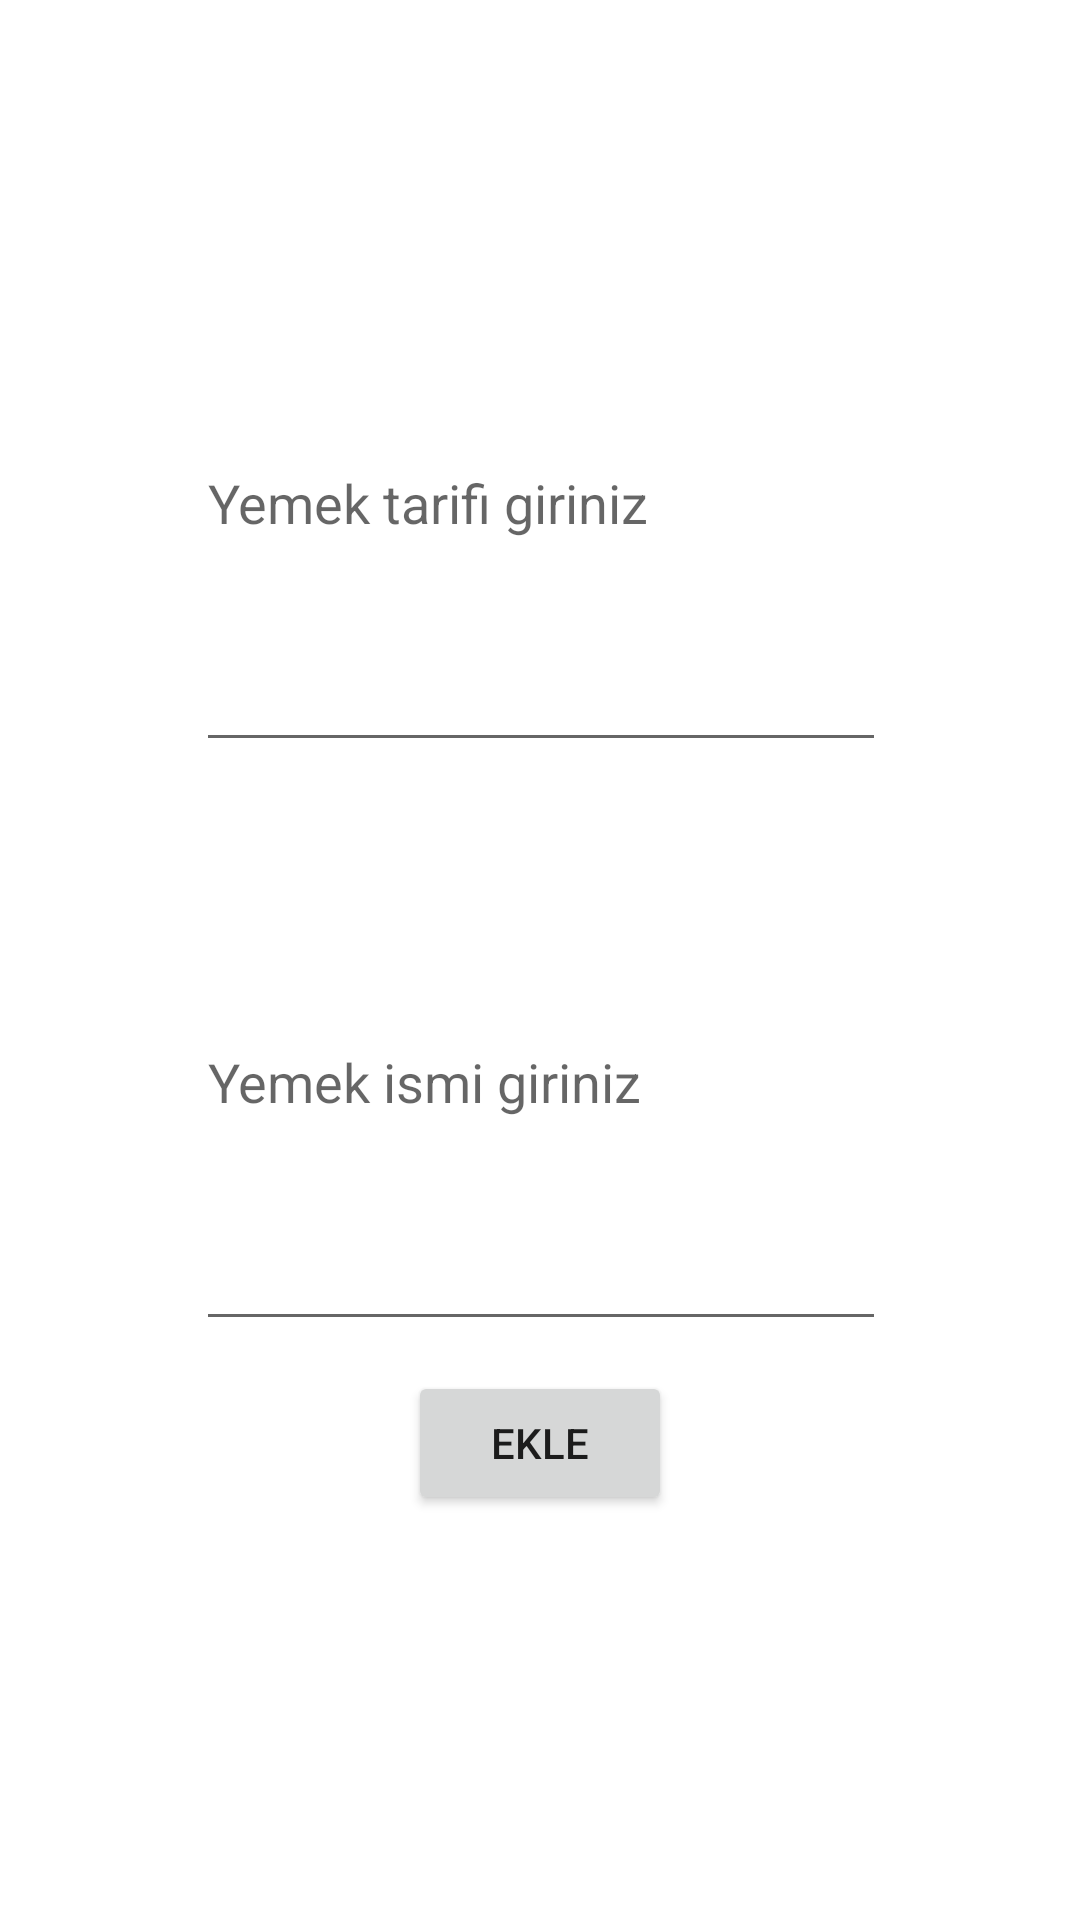

This screen was rendered from an Android layout file. Write that file and the resources it references.
<!-- AndroidManifest.xml: application theme Theme.YemekTarifleriSqlite -->
<!-- res/layout/fragment_tarif.xml -->
<?xml version="1.0" encoding="utf-8"?>
<androidx.constraintlayout.widget.ConstraintLayout xmlns:android="http://schemas.android.com/apk/res/android"
    xmlns:app="http://schemas.android.com/apk/res-auto"
    xmlns:tools="http://schemas.android.com/tools"
    android:layout_width="match_parent"
    android:layout_height="match_parent"
    tools:context=".TarifFragment">


    <EditText
        android:id="@+id/yemekIsmiText"
        android:layout_width="230dp"
        android:layout_height="0dp"
        android:layout_marginBottom="10dp"
        android:ems="10"
        android:hint="Yemek ismi giriniz"
        android:inputType="textPersonName"
        android:textColor="#7131E3"
        app:layout_constraintBottom_toTopOf="@+id/Save"
        app:layout_constraintEnd_toEndOf="parent"
        app:layout_constraintHorizontal_bias="0.502"
        app:layout_constraintStart_toStartOf="parent"
        app:layout_constraintTop_toBottomOf="@+id/yemekTarifiText" />

    <ImageView
        android:id="@+id/imageView"
        android:layout_width="wrap_content"
        android:layout_height="wrap_content"
        android:layout_marginTop="48dp"
        android:layout_marginBottom="30dp"
        android:onClick="gorselSec"
        android:src="@drawable/download"
        app:layout_constraintBottom_toTopOf="@+id/yemekTarifiText"
        app:layout_constraintStart_toStartOf="@+id/yemekTarifiText"
        app:layout_constraintTop_toTopOf="parent"
        />

    <EditText
        android:id="@+id/yemekTarifiText"
        android:layout_width="0dp"
        android:layout_height="0dp"
        android:layout_marginBottom="17dp"
        android:ems="10"
        android:hint="Yemek tarifi giriniz"
        android:inputType="textPersonName"
        android:textColor="#7131E3"
        app:layout_constraintBottom_toTopOf="@+id/yemekIsmiText"
        app:layout_constraintEnd_toEndOf="@+id/yemekIsmiText"
        app:layout_constraintStart_toStartOf="@+id/yemekIsmiText"
        app:layout_constraintTop_toBottomOf="@+id/imageView" />

    <Button
        android:id="@+id/Save"
        android:layout_width="wrap_content"
        android:layout_height="wrap_content"
        android:layout_marginBottom="135dp"
        android:onClick="save"
        android:text="Ekle"
        app:layout_constraintBottom_toBottomOf="parent"
        app:layout_constraintEnd_toEndOf="parent"
        app:layout_constraintStart_toStartOf="parent"
        app:layout_constraintTop_toBottomOf="@+id/yemekIsmiText" />

</androidx.constraintlayout.widget.ConstraintLayout>
<!-- resources referenced by this layout -->
<resources>
  <style name="Theme.YemekTarifleriSqlite" parent="Theme.MaterialComponents.DayNight.DarkActionBar">
          
          <item name="colorPrimary">@color/purple_500</item>
          <item name="colorPrimaryVariant">@color/purple_700</item>
          <item name="colorOnPrimary">@color/white</item>
          
          <item name="colorSecondary">@color/teal_200</item>
          <item name="colorSecondaryVariant">@color/teal_700</item>
          <item name="colorOnSecondary">@color/black</item>
          
          <item name="android:statusBarColor" tools:targetApi="l">?attr/colorPrimaryVariant</item>
          
      </style>
  <!-- not gathered from this repository: default colours our renderer supplied (Android Studio template values) -->
  <color name="purple_500">#FF6200EE</color>
  <color name="purple_700">#FF3700B3</color>
  <color name="teal_200">#FF03DAC5</color>
  <color name="teal_700">#FF018786</color>
  <color name="black">#FF000000</color>
  <color name="white">#FFFFFFFF</color>
</resources>
